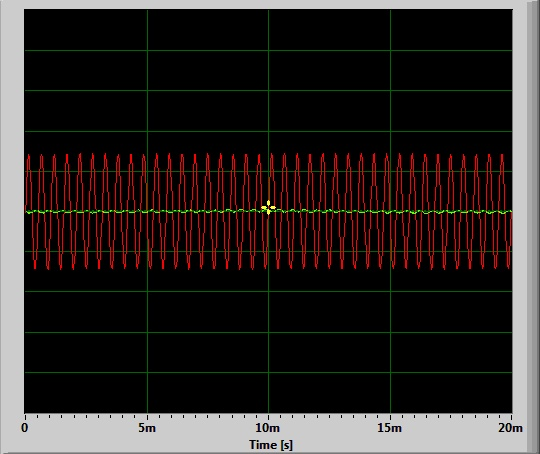

Source data for this figure (header and first rows):
Time [s]; Amplitude; Amplitude; 
0.000000; -0.001038; -0.003113
0.000023; -0.000671; 0.06958
0.000045; -0.002258; 0.1382
0.000068; -0.003723; 0.1981
0.000091; -0.005676; 0.2456
0.000113; -0.006531; 0.2764
0.000136; -0.008240; 0.2849
0.000159; -0.008850; 0.2704
0.000181; -0.007080; 0.2355
0.000204; -0.007385; 0.1814
0.000227; -0.005737; 0.1159
0.000249; -0.006165; 0.04352
0.000272; -0.006653; -0.02991
0.000295; -0.002747; -0.1005
0.000317; -0.000183; -0.1656
0.000340; -0.000916; -0.2213
0.000363; 0.001709; -0.2623
0.000385; 0.004150; -0.2844
0.000408; 0.004456; -0.2855
0.000431; 0.004028; -0.2633
0.000454; 0.004150; -0.2204
0.000476; 0.004761; -0.1605
0.000499; 0.003357; -0.0921
0.000522; 0.002930; -0.01941
0.000544; -0.001099; 0.05438
0.000567; 0.000793; 0.1243
0.000590; -0.004333; 0.1856
0.000612; -0.005066; 0.2367
0.000635; -0.004700; 0.271
0.000658; -0.006409; 0.2847
0.000680; -0.004456; 0.2756
0.000703; -0.005981; 0.2441
0.000726; -0.005249; 0.1937
0.000748; -0.007568; 0.1291
0.000771; -0.004883; 0.05926
0.000794; -0.003235; -0.0141
0.000816; -0.002075; -0.08643
0.000839; -0.000427; -0.1533
0.000862; 0.001648; -0.2104
0.000884; 0.002502; -0.2549
0.000907; 0.002869; -0.282
0.000930; 0.004822; -0.2875
0.000952; 0.004883; -0.2699
0.000975; 0.005676; -0.2308
0.000998; 0.004456; -0.1743
0.001020; 0.004517; -0.1067
0.001043; 0.002197; -0.03455
0.001066; -0.000305; 0.03894
0.001088; -0.000854; 0.1094
0.001111; -0.002197; 0.1741
0.001134; -0.004944; 0.2274
0.001156; -0.003601; 0.2656
0.001179; -0.005920; 0.2839
0.001202; -0.006836; 0.2795
0.001224; -0.005859; 0.2526
0.001247; -0.006592; 0.2057
0.001270; -0.005798; 0.1446
0.001293; -0.003906; 0.07501
0.001315; -0.003601; 0.001892
0.001338; -0.002441; -0.0705
... 822 more rows
